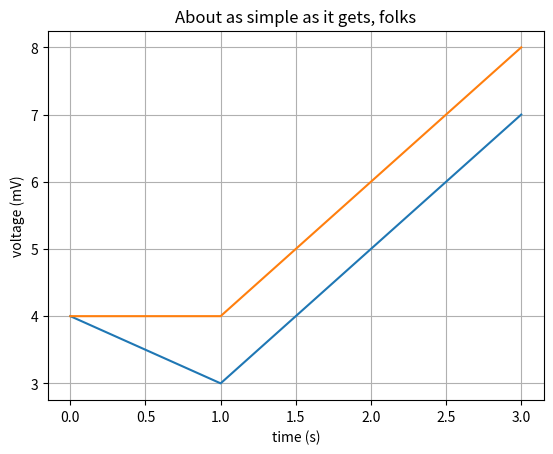

Write Python code to recreate this figure.
import numpy as np
from matplotlib import pyplot as plt

t = np.arange(0, 4,1)  # x轴上的点，0到2之间以0.01为间隔
s = [4,3,5,7]
t1 = np.arange(0,4,1)
s2 = [4,4,6,8]
plt.plot(t, s)  # 画图
plt.plot(t1,s2)
plt.xlabel('time (s)')  # x轴标签
plt.ylabel('voltage (mV)')  # y轴标签
plt.title('About as simple as it gets, folks')  # 图的标签
plt.grid(True)  # 产生网格
plt.savefig("test.png")  # 保存图像
plt.show()  # 显示图像